Run: headless pygame with SDL's dummy video driver; simulated clock (each Clock.tick advances the game by its frame time, no real sleeping); random seed 0; keys injected as events and as key.get_pressed() state; no mouse input.
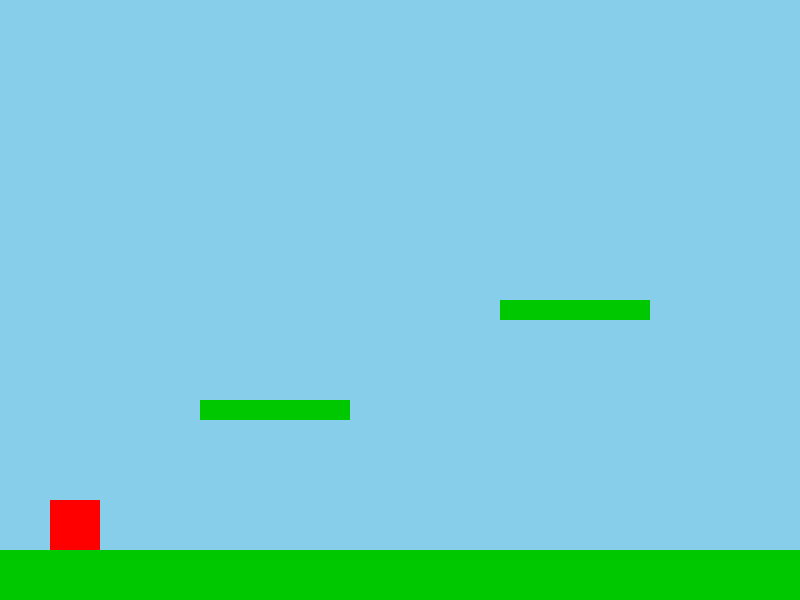
Frame 1 of 4 · flips 1–60 · no input
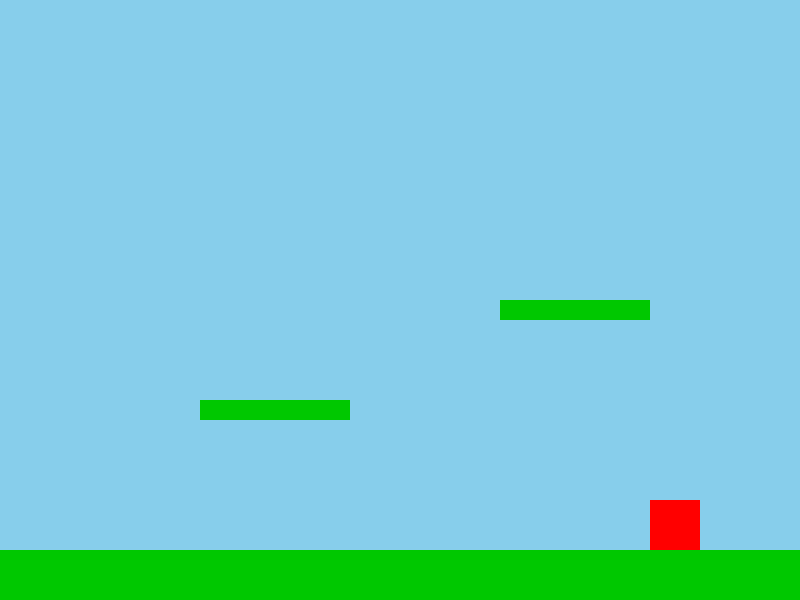
Frame 2 of 4 · flips 61–180 · tapped SPACE, RETURN · held RIGHT (→), D
Frame 3 of 4 · flips 181–300 · held DOWN (↓), S · screen unchanged from frame 2, image omitted
Frame 4 of 4 · flips 301–420 · held LEFT (←), A, UP (↑), W · screen same as frame 1, image omitted

The pygame program that drew these frames:

import pygame

# Inicializar pygame
pygame.init()
WIDTH, HEIGHT = 800, 600
screen = pygame.display.set_mode((WIDTH, HEIGHT))
pygame.display.set_caption("Juego con Plataformas")
clock = pygame.time.Clock()

# Colores
AZUL_CIELO = (135, 206, 235)
ROJO = (255, 0, 0)
VERDE = (0, 200, 0)

# Jugador
x, y = 50, 500
width, height = 50, 50
vel_y = 0
gravity = 0.5
jump_power = -10
on_ground = False

# Plataformas (rectángulos)
plataformas = [
    pygame.Rect(0, 550, 800, 50),   # piso
    pygame.Rect(200, 400, 150, 20), # plataforma 1
    pygame.Rect(500, 300, 150, 20)  # plataforma 2
]

# Bucle principal
running = True
while running:
    for event in pygame.event.get():
        if event.type == pygame.QUIT:
            running = False

    # Movimiento lateral
    keys = pygame.key.get_pressed()
    if keys[pygame.K_LEFT]:
        x -= 5
    if keys[pygame.K_RIGHT]:
        x += 5

    # Salto
    if keys[pygame.K_SPACE] and on_ground:
        vel_y = jump_power
        on_ground = False

    # Aplicar gravedad
    vel_y += gravity
    y += vel_y

    # Crear rectángulo del jugador
    jugador = pygame.Rect(x, y, width, height)

    # Comprobar colisiones
    on_ground = False
    for plataforma in plataformas:
        if jugador.colliderect(plataforma) and vel_y >= 0:
            y = plataforma.top - height  # Colocar encima
            vel_y = 0
            on_ground = True

    # Dibujar
    screen.fill(AZUL_CIELO)
    for plataforma in plataformas:
        pygame.draw.rect(screen, VERDE, plataforma)
    pygame.draw.rect(screen, ROJO, (x, y, width, height))

    pygame.display.flip()
    clock.tick(60)

pygame.quit()
